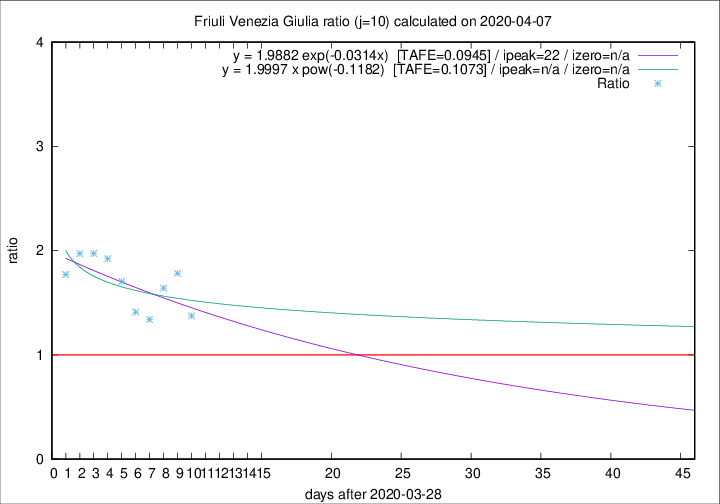

Data behind this chart, as committed beside it:
2020-04-07, 6, 164, 77, 56, 1.3750
2020-04-06, 4, 158, 82, 46, 1.783
2020-04-05, 9, 154, 82, 50, 1.64
2020-04-04, 9, 145, 75, 56, 1.339
2020-04-03, 7, 136, 72, 51, 1.412
2020-04-02, 7, 129, 75, 44, 1.704
2020-04-01, 9, 122, 75, 39, 1.923
2020-03-31, 6, 113, 71, 36, 1.972
2020-03-30, 9, 107, 69, 35, 1.971
2020-03-29, 11, 98, 62, 35, 1.771
